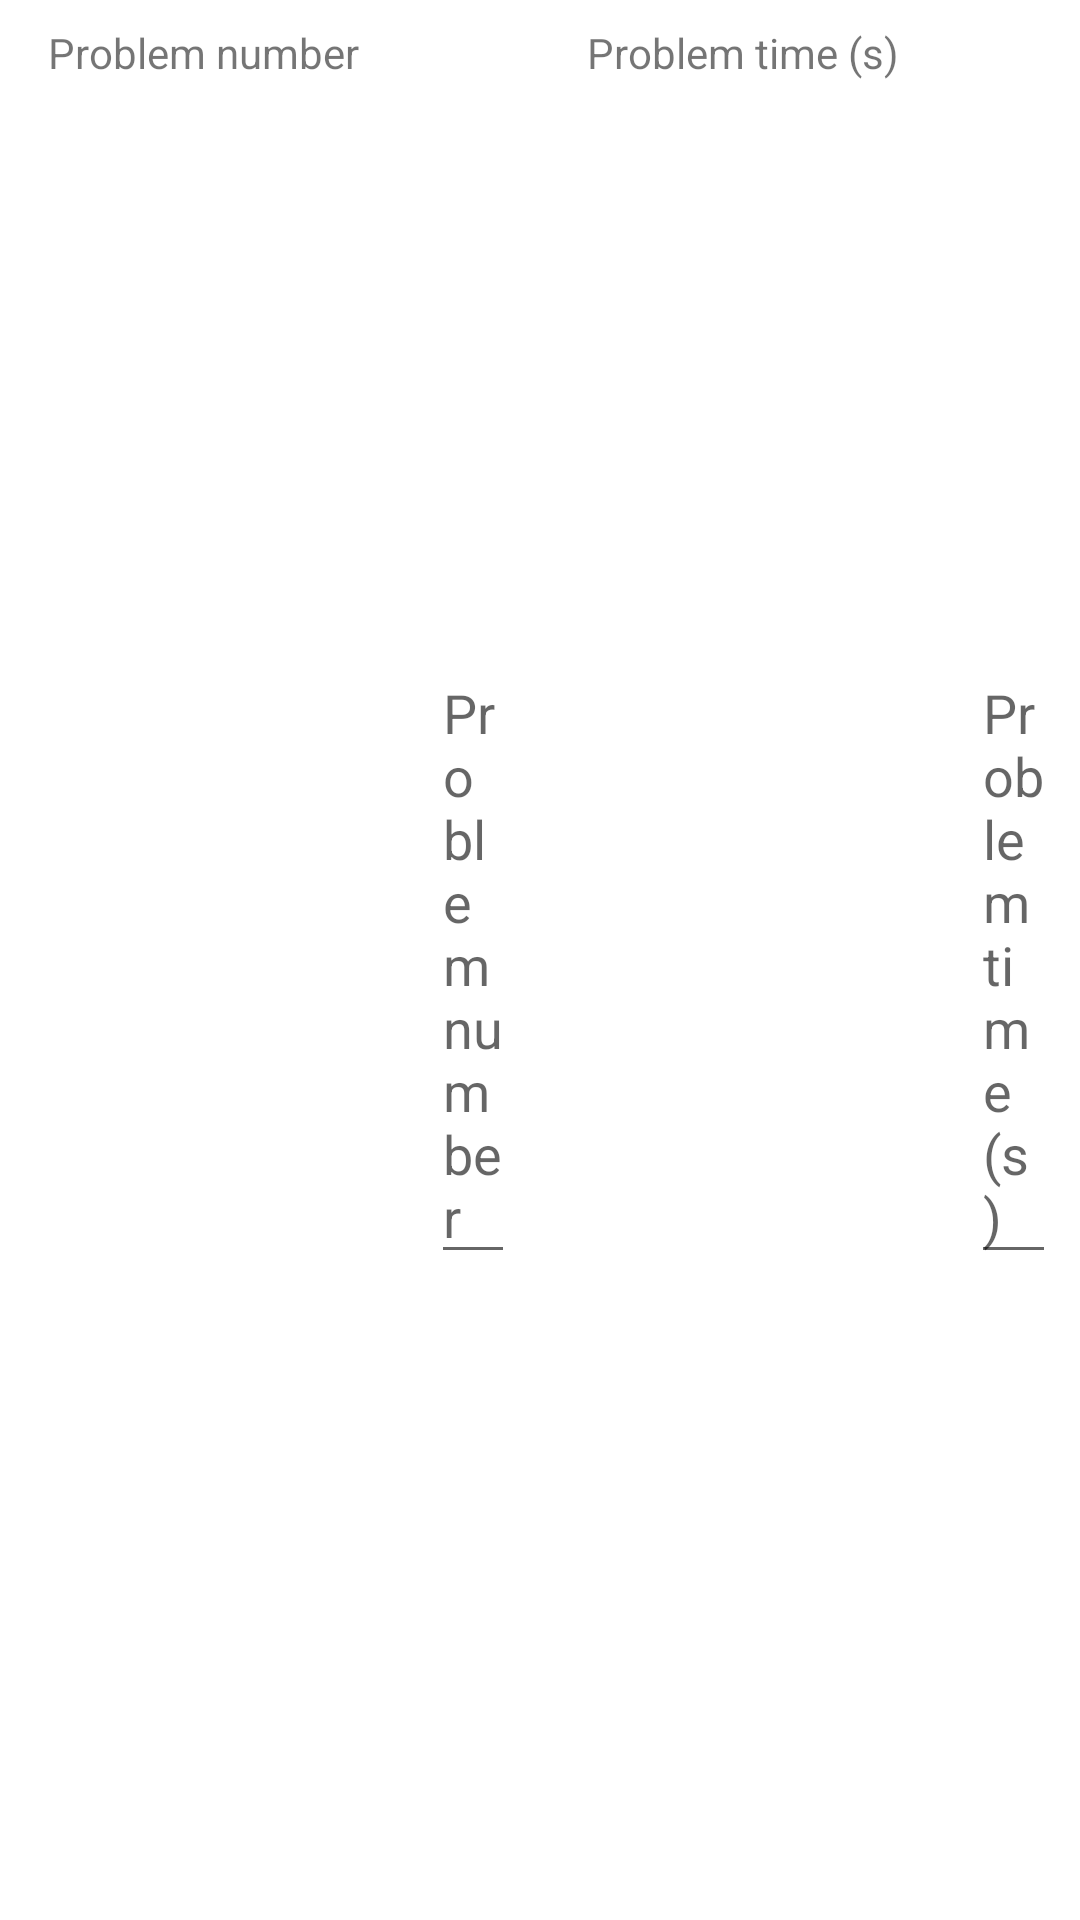

This screen was rendered from an Android layout file. Write that file and the resources it references.
<!-- AndroidManifest.xml: application theme Theme.ChessProblems -->
<!-- res/layout/user_solved_problem_list_item.xml -->
<?xml version="1.0" encoding="utf-8"?>
<layout xmlns:android="http://schemas.android.com/apk/res/android"
    xmlns:app="http://schemas.android.com/apk/res-auto">

    <LinearLayout
        android:layout_width="match_parent"
        android:layout_height="wrap_content">

        <TextView
            android:id="@+id/textView"
            android:layout_width="wrap_content"
            android:layout_height="wrap_content"
            android:layout_marginStart="16dp"
            android:layout_marginTop="8dp"
            android:layout_marginEnd="16dp"
            android:text="@string/problem_id"
            android:textSize="14sp" />

        <EditText
            android:id="@+id/solved_problem_id"
            android:layout_width="wrap_content"
            android:layout_height="wrap_content"
            android:layout_gravity="center_vertical"
            android:layout_marginStart="8dp"
            android:layout_marginTop="4dp"
            android:layout_marginEnd="8dp"
            android:layout_marginBottom="4dp"
            android:layout_weight="7"
            android:digits="0123456789"
            android:hint="@string/problem_id"
            android:inputType="number"
            app:layout_constraintTop_toBottomOf="@id/textView"
            app:layout_constraintStart_toStartOf="@id/textView"
            />

        <TextView
            android:id="@+id/textView2"
            android:layout_width="wrap_content"
            android:layout_height="wrap_content"
            android:layout_marginStart="16dp"
            android:layout_marginTop="8dp"
            android:layout_marginEnd="16dp"
            android:text="@string/problem_time"
            android:textSize="14sp"
            app:layout_constraintStart_toEndOf="@id/solved_problem_id"
            />

        <EditText
            android:id="@+id/solved_problem_time"
            android:layout_width="wrap_content"
            android:layout_height="wrap_content"
            android:layout_gravity="center_vertical"
            android:layout_marginStart="8dp"
            android:layout_marginTop="4dp"
            android:layout_marginEnd="8dp"
            android:layout_marginBottom="4dp"
            android:layout_weight="7"
            android:digits="0123456789"
            android:hint="@string/problem_time"
            android:inputType="number"
            app:layout_constraintTop_toBottomOf="@id/textView"
            app:layout_constraintStart_toEndOf="@id/solved_problem_id"
            app:layout_constraintEnd_toEndOf="parent"
            />
    </LinearLayout>
</layout>
<!-- resources referenced by this layout -->
<resources>
  <string name="problem_id">Problem number</string>
  <string name="problem_time">Problem time (s)</string>
  <style name="Theme.ChessProblems" parent="Theme.MaterialComponents.DayNight.DarkActionBar">
          
          <item name="colorPrimary">@color/purple_500</item>
          <item name="colorPrimaryVariant">@color/purple_700</item>
          <item name="colorOnPrimary">@color/white</item>
          
          <item name="colorSecondary">@color/teal_200</item>
          <item name="colorSecondaryVariant">@color/teal_700</item>
          <item name="colorOnSecondary">@color/black</item>
          
          <item name="android:statusBarColor" tools:targetApi="l">?attr/colorPrimaryVariant</item>
          
      </style>
  <color name="purple_500">#FF6200EE</color>
  <color name="purple_700">#FF3700B3</color>
  <color name="white">#FFFFFFFF</color>
  <color name="teal_200">#FF03DAC5</color>
  <color name="teal_700">#FF018786</color>
  <color name="black">#FF000000</color>
</resources>
